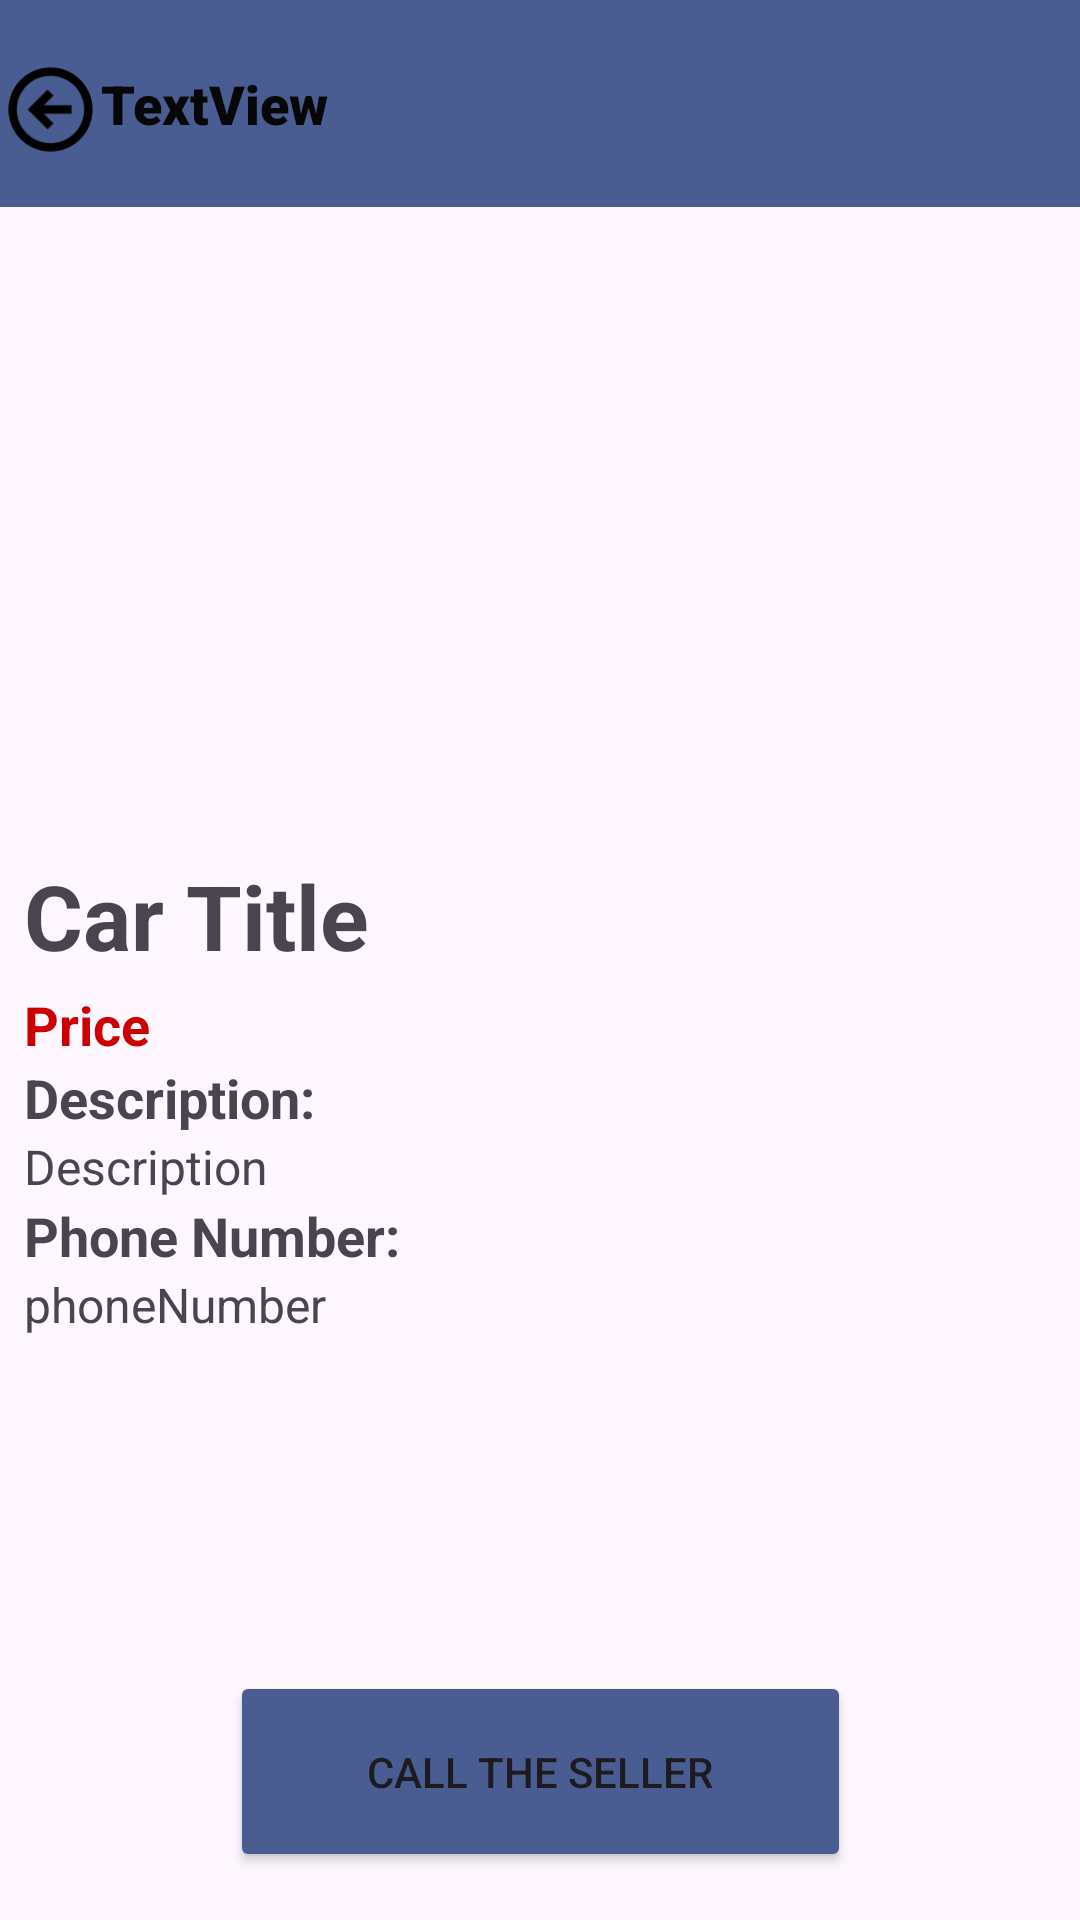

Produce the Android XML layout that renders to this screen, including the resource entries it uses.
<!-- AndroidManifest.xml: application theme Theme.VendiAppFrontend -->
<!-- res/layout/activity_more_details.xml -->
<?xml version="1.0" encoding="utf-8"?>
<androidx.constraintlayout.widget.ConstraintLayout xmlns:android="http://schemas.android.com/apk/res/android"
    xmlns:app="http://schemas.android.com/apk/res-auto"
    xmlns:tools="http://schemas.android.com/tools"
    android:id="@+id/main"
    android:layout_width="match_parent"
    android:layout_height="match_parent"
    android:fitsSystemWindows="true"
    tools:context=".MoreDetailsActivity">

    <LinearLayout
        android:id="@+id/linearLayout"
        android:layout_width="match_parent"
        android:layout_height="wrap_content"
        android:orientation="vertical"
        android:padding="8dp"
        app:layout_constraintEnd_toEndOf="parent"
        app:layout_constraintHorizontal_bias="0.0"
        app:layout_constraintStart_toStartOf="parent"
        app:layout_constraintTop_toBottomOf="@+id/linearLayout2">

        <ImageView
            android:id="@+id/imageListingToMoreDetails"
            android:layout_width="match_parent"
            android:layout_height="200dp"
            android:scaleType="centerCrop"
            android:src="@drawable/ic_launcher_foreground" />

        <TextView
            android:id="@+id/textTitleToMoreDetails"
            android:layout_width="wrap_content"
            android:layout_height="wrap_content"
            android:paddingTop="8dp"
            android:text="Car Title"
            android:textSize="30sp"
            android:textStyle="bold" />

        <TextView
            android:id="@+id/textPriceToMoreDetails"
            android:layout_width="wrap_content"
            android:layout_height="wrap_content"
            android:paddingTop="4dp"
            android:text="Price"
            android:textColor="@android:color/holo_red_dark"
            android:textSize="18sp"
            android:textStyle="bold" />

        <TextView
            android:id="@+id/textView3"
            android:layout_width="match_parent"
            android:layout_height="wrap_content"
            android:text="Description:"
            android:textSize="18sp"
            android:textStyle="bold" />

        <TextView
            android:id="@+id/textDescriptionToMoreDetails"
            android:layout_width="match_parent"
            android:layout_height="wrap_content"
            android:ellipsize="end"
            android:maxLines="10"
            android:text="Description"
            android:textSize="16sp" />

        <TextView
            android:id="@+id/textView5"
            android:layout_width="match_parent"
            android:layout_height="wrap_content"
            android:text="Phone Number: "
            android:textSize="18sp"
            android:textStyle="bold" />

        <TextView
            android:id="@+id/phoneNumberTextView"
            android:layout_width="match_parent"
            android:layout_height="wrap_content"
            android:text="phoneNumber"
            android:textSize="16sp" />
    </LinearLayout>

    <LinearLayout
        android:id="@+id/linearLayout2"
        android:layout_width="match_parent"
        android:layout_height="69dp"
        android:background="#495d92"
        android:orientation="horizontal"
        app:layout_constraintBottom_toTopOf="@+id/linearLayout"
        app:layout_constraintEnd_toEndOf="parent"
        app:layout_constraintStart_toStartOf="parent"
        app:layout_constraintTop_toTopOf="parent">

        <ImageView
            android:id="@+id/backButton"
            android:layout_width="56dp"
            android:layout_height="53dp"
            android:layout_weight="1"
            android:translationY="10dp"
            app:srcCompat="@drawable/back_icon" />

        <TextView
            android:id="@+id/headerTextView"
            android:layout_width="349dp"
            android:layout_height="match_parent"
            android:layout_weight="1"
            android:fontFamily="sans-serif-black"
            android:gravity="center_vertical"
            android:text="TextView"
            android:textColor="#070707"
            android:textSize="18sp"
            android:typeface="normal" />
    </LinearLayout>

    <Button
        android:id="@+id/callButton"
        android:layout_width="207dp"
        android:layout_height="67dp"
        android:layout_marginStart="102dp"
        android:layout_marginEnd="102dp"
        android:layout_marginBottom="16dp"
        android:backgroundTint="#495d92"
        android:text="Call the Seller"
        app:cornerRadius="15sp"
        app:layout_constraintBottom_toBottomOf="parent"
        app:layout_constraintEnd_toEndOf="parent"
        app:layout_constraintStart_toStartOf="parent" />
</androidx.constraintlayout.widget.ConstraintLayout>
<!-- resources referenced by this layout -->
<resources>
  <!-- drawable back_icon: png bitmap (drawable, 1779 bytes) -->
  <style name="Theme.VendiAppFrontend" parent="Base.Theme.VendiAppFrontend" />
  <style name="Base.Theme.VendiAppFrontend" parent="Theme.Material3.DayNight.NoActionBar">
          
          
      </style>
</resources>
